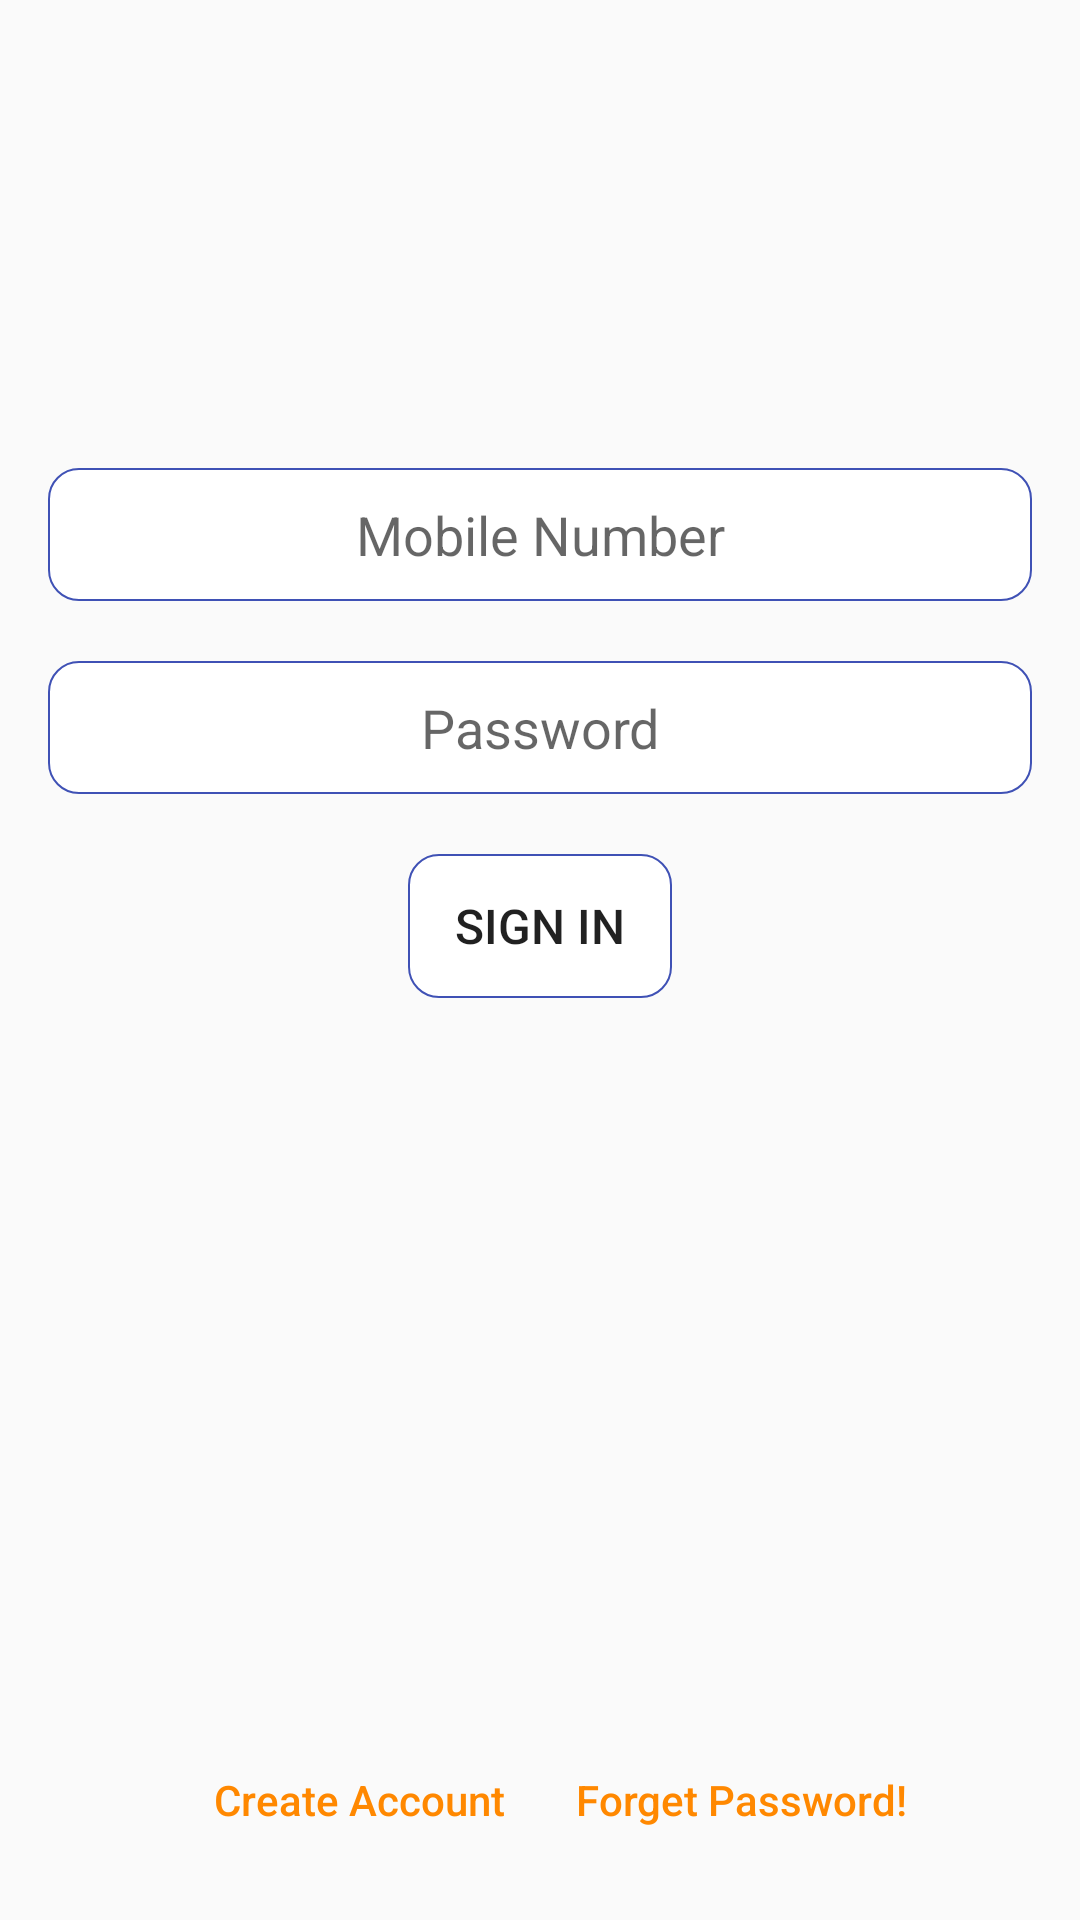

Layout XML and referenced resources for this Android screen:
<!-- AndroidManifest.xml: application theme AppTheme -->
<!-- res/layout/activity_registration.xml -->
<?xml version="1.0" encoding="utf-8"?>
<RelativeLayout xmlns:android="http://schemas.android.com/apk/res/android"
    xmlns:tools="http://schemas.android.com/tools"
    android:id="@+id/activity_registration"
    android:layout_width="match_parent"
    android:layout_height="match_parent"
    android:layout_centerHorizontal="true"
    tools:context="com.moodybugs.testuber.Registration">

    <RelativeLayout
        android:id="@+id/layoutSignUp"
        android:layout_width="match_parent"
        android:layout_height="match_parent"
        android:layout_margin="16dp"
        android:visibility="gone"
        android:layout_centerHorizontal="true">

        <ImageView
            android:id="@+id/logo"
            android:layout_width="100dp"
            android:layout_height="100dp"
            android:src="@drawable/flogo"
            android:layout_marginBottom="40dp"
            android:layout_centerHorizontal="true"/>

        <EditText
            android:layout_width="match_parent"
            android:layout_height="wrap_content"
            android:inputType="textPersonName"
            android:textAlignment="center"
            android:layout_below="@id/logo"
            android:hint="User Name"
            android:ems="10"
            android:textSize="18sp"
            android:padding="10dp"
            android:background="@drawable/edittext"
            android:id="@+id/inputUsername" />
        <EditText
            android:layout_width="match_parent"
            android:layout_height="wrap_content"
            android:inputType="textEmailAddress"
            android:textAlignment="center"
            android:layout_marginTop="20dp"
            android:layout_below="@id/inputUsername"
            android:hint="Email"
            android:ems="10"
            android:textSize="18sp"
            android:padding="10dp"
            android:background="@drawable/edittext"
            android:id="@+id/inputEmail" />
        <EditText
            android:layout_width="match_parent"
            android:layout_height="wrap_content"
            android:inputType="textPassword"
            android:textAlignment="center"
            android:layout_marginTop="20dp"
            android:layout_below="@id/inputEmail"
            android:hint="Password"
            android:ems="10"
            android:textSize="18sp"
            android:padding="10dp"
            android:background="@drawable/edittext"
            android:id="@+id/inputPassword" />
        <EditText
            android:layout_width="match_parent"
            android:layout_height="wrap_content"
            android:inputType="textPersonName"
            android:textAlignment="center"
            android:layout_marginTop="20dp"
            android:layout_below="@id/inputPassword"
            android:hint="Mobile Number"
            android:ems="10"
            android:textSize="18sp"
            android:padding="10dp"
            android:enabled="false"
            android:background="@drawable/edittext"
            android:id="@+id/inputMobile" />

        <Button
            android:id="@+id/btnRegister"
            android:layout_width="wrap_content"
            android:layout_height="wrap_content"
            android:text="Sign Up"
            android:layout_marginTop="20dp"
            android:layout_centerHorizontal="true"
            android:textSize="16sp"
            android:layout_below="@id/inputMobile"
            android:background="@drawable/edittext"
            android:shadowColor="@color/colorAccent"
            style="@android:style/Widget.DeviceDefault.Button.Borderless" />

        <LinearLayout
            android:orientation="horizontal"
            android:layout_width="match_parent"
            android:layout_height="wrap_content"
            android:layout_alignParentBottom="true">

            <Button
                android:layout_weight="1"
                android:id="@+id/btnBackToLogin"
                android:layout_width="match_parent"
                android:layout_height="wrap_content"
                style="@android:style/Widget.DeviceDefault.Button.Borderless"
                android:text="Back to login"
                android:textAllCaps="false"
                android:gravity="center"
                android:textColor="@android:color/holo_orange_dark"/>

        </LinearLayout>

    </RelativeLayout>

    <RelativeLayout
        android:id="@+id/layoutSignIn"
        android:layout_width="match_parent"
        android:layout_height="match_parent"
        android:layout_margin="16dp"
        android:layout_centerHorizontal="true">

        <ImageView
            android:id="@+id/logoSignIn"
            android:layout_width="100dp"
            android:layout_height="100dp"
            android:src="@drawable/flogo"
            android:layout_marginBottom="40dp"
            android:layout_centerHorizontal="true"/>

        <EditText
            android:layout_width="match_parent"
            android:layout_height="wrap_content"
            android:inputType="textPersonName"
            android:textAlignment="center"
            android:layout_below="@id/logoSignIn"
            android:hint="Mobile Number"
            android:enabled="false"
            android:ems="10"
            android:textSize="18sp"
            android:padding="10dp"
            android:background="@drawable/edittext"
            android:id="@+id/inputMobileNumberSignIn" />
        <EditText
            android:layout_width="match_parent"
            android:layout_height="wrap_content"
            android:inputType="textPassword"
            android:textAlignment="center"
            android:layout_marginTop="20dp"
            android:layout_below="@id/inputMobileNumberSignIn"
            android:hint="Password"
            android:ems="10"
            android:textSize="18sp"
            android:padding="10dp"
            android:background="@drawable/edittext"
            android:id="@+id/inputPasswordSignIn" />
        <Button
            android:id="@+id/btnSignIn"
            android:layout_width="wrap_content"
            android:layout_height="wrap_content"
            android:text="Sign In"
            android:layout_marginTop="20dp"
            android:layout_centerHorizontal="true"
            android:textSize="16sp"
            android:layout_below="@id/inputPasswordSignIn"
            android:background="@drawable/edittext"
            android:shadowColor="@color/colorAccent"
            style="@android:style/Widget.DeviceDefault.Button.Borderless" />


        <LinearLayout
            android:orientation="horizontal"
            android:layout_width="match_parent"
            android:layout_height="wrap_content"
            android:layout_alignParentBottom="true">

            <Button
                android:layout_weight="1"
                android:id="@+id/btnCreateAccount"
                android:layout_width="match_parent"
                android:layout_height="wrap_content"
                style="@android:style/Widget.DeviceDefault.Button.Borderless"
                android:text="Create Account"
                android:textAllCaps="false"
                android:gravity="right|center"
                android:textColor="@android:color/holo_orange_dark"/>

            <Button
                android:layout_weight="1"
                android:id="@+id/btnForgetPassword"
                android:layout_width="match_parent"
                android:layout_height="wrap_content"
                android:gravity="left|center"
                android:textAllCaps="false"
                style="@android:style/Widget.DeviceDefault.Button.Borderless"
                android:text="Forget Password!"
                android:textColor="@android:color/holo_orange_dark"/>

        </LinearLayout>
    </RelativeLayout>

</RelativeLayout>
<!-- resources referenced by this layout -->
<resources>
  <color name="colorAccent">#FF4081</color>
  <!-- drawable edittext (drawable) -->
  <?xml version="1.0" encoding="utf-8"?>
  <shape
      xmlns:android="http://schemas.android.com/apk/res/android"
      android:shape="rectangle"
      android:padding="10dp">
      <stroke android:color="@color/colorPrimary" android:width="2px" />
      <solid android:color="#FFFFFF"/>
      <corners
          android:bottomRightRadius="10dp"
          android:bottomLeftRadius="10dp"
          android:topLeftRadius="10dp"
          android:topRightRadius="10dp"/>
  </shape>
  <style name="AppTheme" parent="Theme.AppCompat.Light.DarkActionBar">
          
          <item name="colorPrimary">@color/colorPrimary</item>
          <item name="colorPrimaryDark">@color/colorPrimaryDark</item>
          <item name="colorAccent">@color/colorAccent</item>
      </style>
  <color name="colorPrimary">#3F51B5</color>
  <color name="colorPrimaryDark">#303F9F</color>
</resources>
